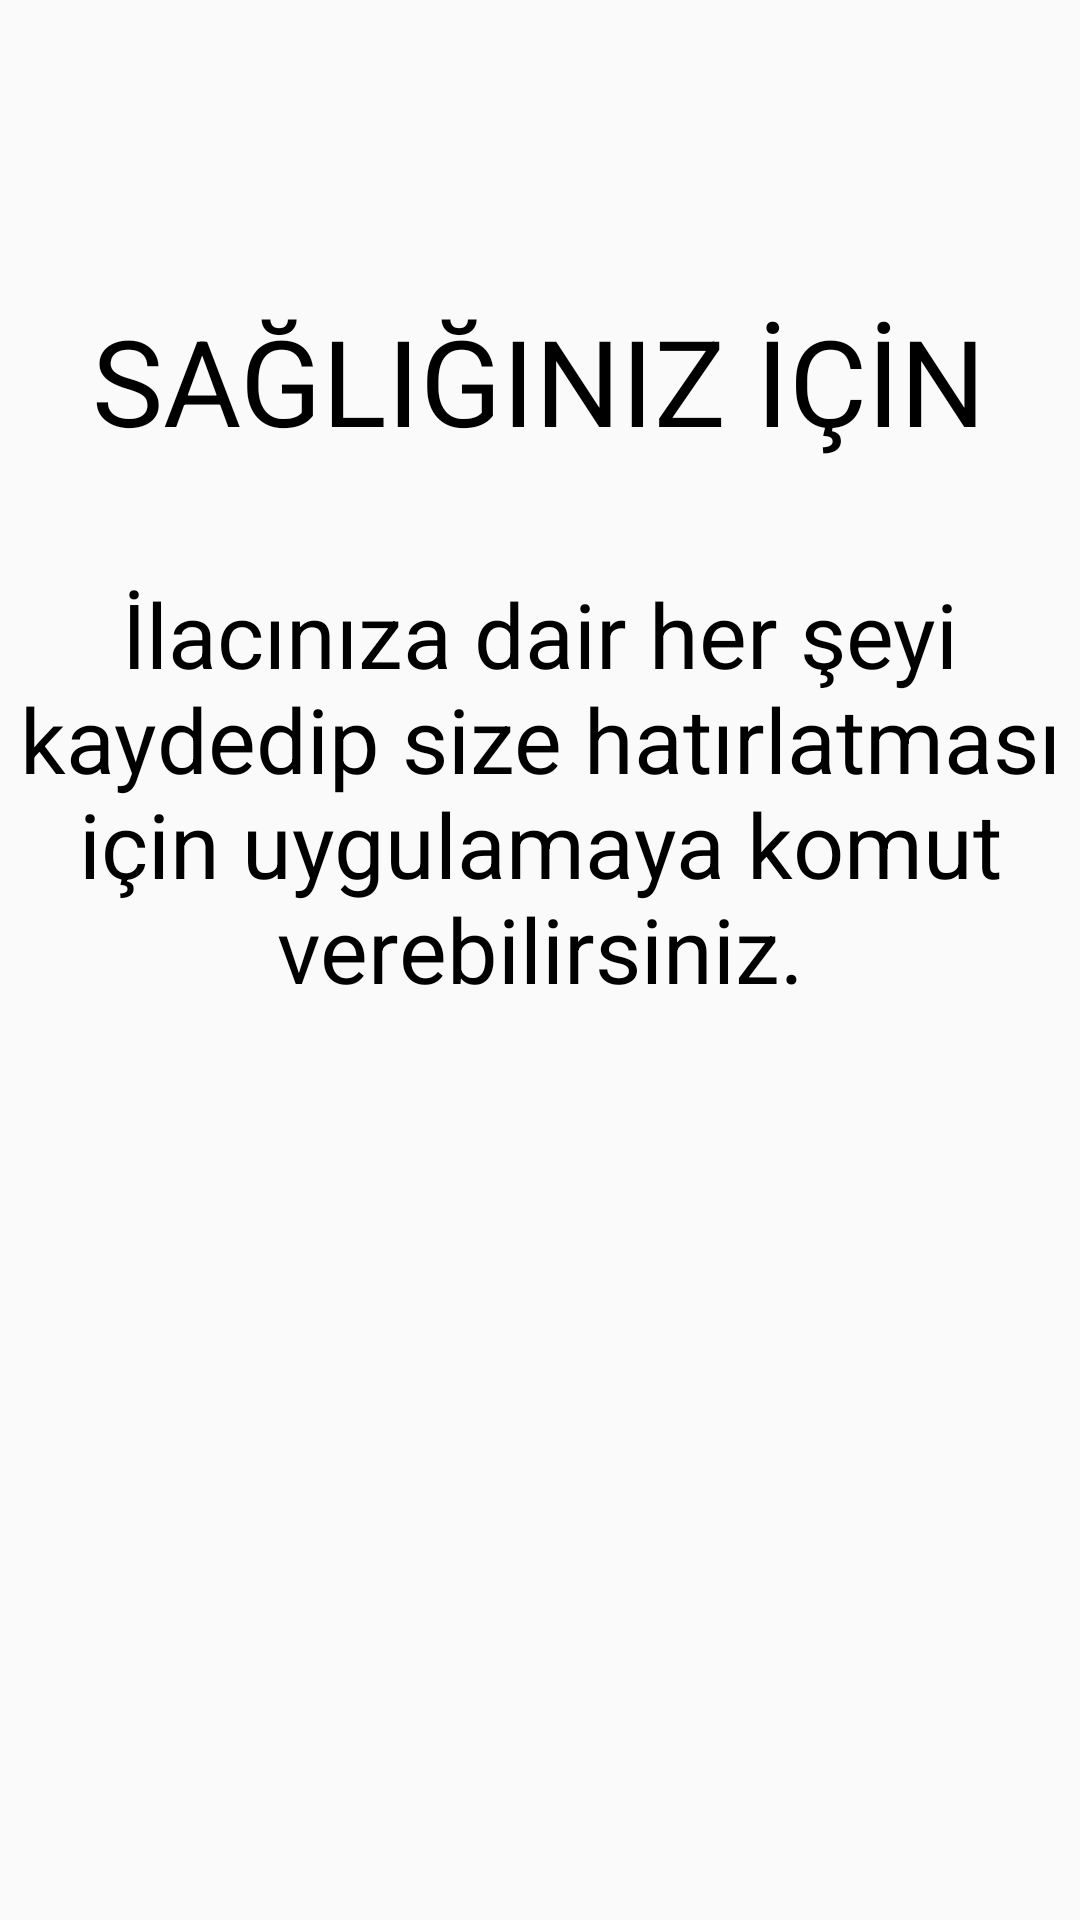

This screen was rendered from an Android layout file. Write that file and the resources it references.
<!-- AndroidManifest.xml: application theme AppTheme -->
<!-- res/layout/information_second.xml -->
<?xml version="1.0" encoding="utf-8"?>
<RelativeLayout
    xmlns:android="http://schemas.android.com/apk/res/android"
    android:layout_width="match_parent"
    android:layout_height="match_parent"
    android:background="@mipmap/ic_launcher_ilaci_al">

    <TextView
        android:layout_width="wrap_content"
        android:layout_height="wrap_content"
        android:layout_alignParentTop="true"
        android:layout_centerHorizontal="true"
        android:layout_marginTop="100dp"
        android:text="@string/for_health"
        android:textColor="#000000"
        android:textSize="40dp" />

    <TextView
        android:layout_width="wrap_content"
        android:layout_height="wrap_content"
        android:layout_alignParentTop="true"
        android:layout_centerHorizontal="true"
        android:layout_marginTop="191dp"
        android:textSize="30sp"
        android:gravity="center"
        android:text="@string/healt_for_explation2"
        android:textColor="#000000"
        android:background="@drawable/border"/>



</RelativeLayout>
<!-- resources referenced by this layout -->
<resources>
  <string name="for_health">SAĞLIĞINIZ İÇİN</string>
  <string name="healt_for_explation2">İlacınıza dair her şeyi kaydedip size hatırlatması için uygulamaya komut verebilirsiniz.</string>
  <style name="AppTheme" parent="Theme.AppCompat.Light.DarkActionBar">
          
          <item name="colorPrimary">@color/colorPrimary</item>
          <item name="colorPrimaryDark">@color/colorPrimaryDark</item>
          <item name="colorAccent">@color/colorAccent</item>
      </style>
  <color name="colorPrimary">#15959F</color>
  <color name="colorPrimaryDark">#15959F</color>
  <color name="colorAccent">#FF4081</color>
</resources>
